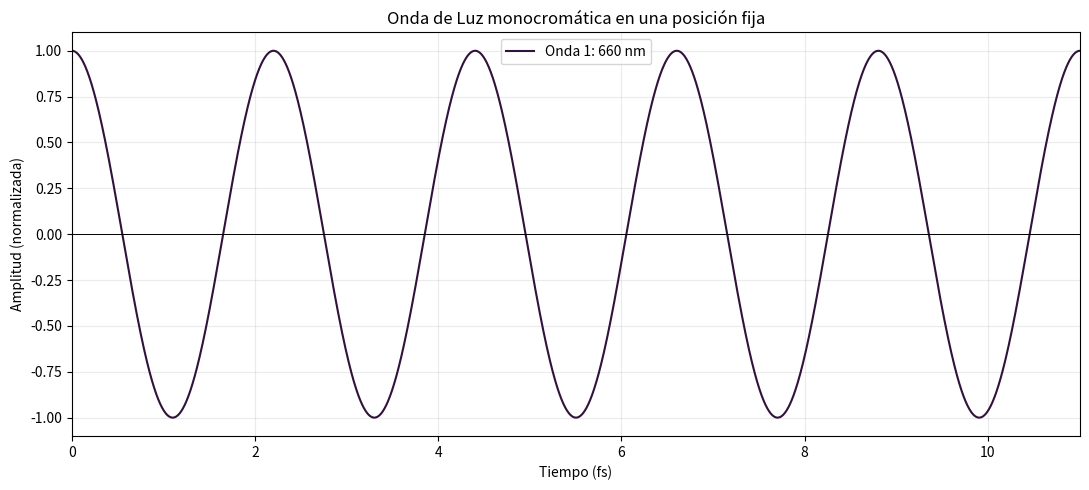

The matplotlib source for this figure: (Note: this script raises an exception after producing the figure.)

import numpy as np
import matplotlib.pyplot as plt

# Speed of light (m/s)
c = 299792458

# ==========================================
# WAVE CONFIGURATION
# Add or remove waves as needed
# ==========================================

waves = [
    {"wavelength": 660, "amplitude": 1.0, "phase": 0},
    # {"wavelength": 550, "amplitude": 0.5, "phase": 0},
    # {"wavelength": 450, "amplitude": 0.7, "phase": np.pi / 2},
]

# Number of periods of the slowest wave to display
cycles = 5

# ==========================================
# CALCULATIONS
# ==========================================

frequencies = [c / (w["wavelength"] * 1e-9) for w in waves]

# Time range based on the lowest frequency
t_max = cycles / min(frequencies)
t = np.linspace(0, t_max, 3000)

individual_waves = []
total_wave = np.zeros_like(t)

for w, nu in zip(waves, frequencies):

    amplitude = w["amplitude"]
    phase = w["phase"]

    # Wave equation at fixed r:
    # u(r,t) = a(r) cos(2*pi*nu*t + phi(r))

    u = amplitude * np.cos(2 * np.pi * nu * t + phase)

    individual_waves.append(u)
    total_wave += u

# ==========================================
# PLOT
# ==========================================

fig, ax = plt.subplots(figsize=(11, 5))

colors = plt.cm.turbo(np.linspace(0, 1, len(waves)))

for i, (w, u, color) in enumerate(
    zip(waves, individual_waves, colors)
):
    ax.plot(
        t * 1e15,
        u,
        color=color,
        linewidth=1.5,
        label=f"Onda {i+1}: {w['wavelength']} nm"
    )

# Resultant wave
# if len(waves) > 1:
#     ax.plot(
#         t * 1e15,
#         total_wave,
#         color="black",
#         linewidth=2,
#         linestyle="--",
#         label="Superposition"
#     )

ax.set_xlabel("Tiempo (fs)")
ax.set_ylabel("Amplitud (normalizada)")
ax.set_title("Onda de Luz monocromática en una posición fija")

ax.grid(True, alpha=0.25)
ax.axhline(0, color="black", linewidth=0.7)
ax.legend()
ax.margins(x=0)

plt.tight_layout()
plt.savefig("../simple_waves.png", bbox_inches="tight")
plt.show()
